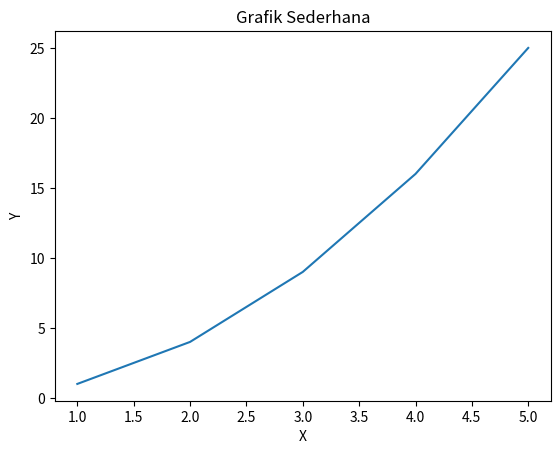

This figure's Python source:
import matplotlib.pyplot as plt

x = [1, 2, 3, 4, 5]
y = [1, 4, 9, 16, 25]

plt.plot(x, y)
plt.xlabel('X')
plt.ylabel('Y')
plt.title('Grafik Sederhana')
plt.show()